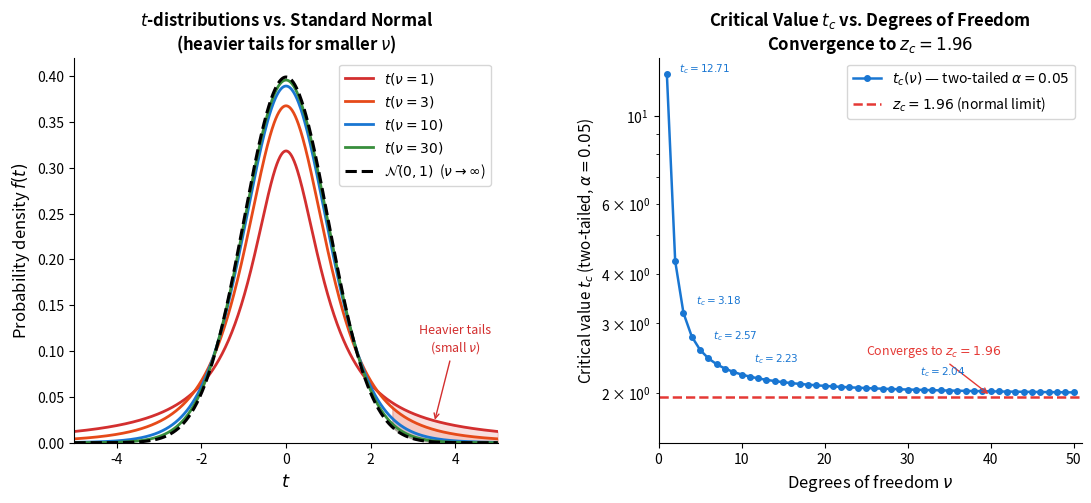

Generate this figure with matplotlib: (Note: this script raises an exception after producing the figure.)
"""
tstat_vs_zstat.py
-----------------
Left  : t-distributions for nu = 1, 3, 10, 30 and the standard normal,
        all on the same axes.  Heavier tails for smaller nu are highlighted.
Right : critical value t_c (two-tailed, alpha=0.05) vs degrees of freedom
        nu = 1..50.  Show z_c = 1.96 as a horizontal dashed line.
"""

import numpy as np
import matplotlib.pyplot as plt
import scipy.stats as stats

x = np.linspace(-5, 5, 800)

nus    = [1, 3, 10, 30]
colors = ["#D32F2F", "#E64A19", "#1976D2", "#388E3C"]

# ── Right panel data ──────────────────────────────────────────────────────────
nu_range  = np.arange(1, 51)
t_crits   = stats.t.ppf(0.975, df=nu_range)   # two-tailed 5%
z_crit    = 1.96

# ── Figure ────────────────────────────────────────────────────────────────────
fig, axes = plt.subplots(1, 2, figsize=(13, 5))
fig.subplots_adjust(wspace=0.38)

# ─── Left: PDF comparison ─────────────────────────────────────────────────────
ax = axes[0]

for nu, col in zip(nus, colors):
    lbl = rf"$t(\nu={nu})$"
    ax.plot(x, stats.t.pdf(x, df=nu), color=col, linewidth=2.0, label=lbl)

# Standard normal
ax.plot(x, stats.norm.pdf(x), "k--", linewidth=2.2,
        label=r"$\mathcal{N}(0,1)$  ($\nu\to\infty$)")

# Shade tail region to highlight differences
x_tail = x[x > 2.5]
for nu, col in zip(nus, colors):
    ax.fill_between(x_tail, stats.t.pdf(x_tail, df=nu),
                    stats.norm.pdf(x_tail), alpha=0.15, color=col)

ax.set_xlim(-5, 5)
ax.set_ylim(0, 0.42)
ax.set_xlabel("$t$", fontsize=13)
ax.set_ylabel("Probability density $f(t)$", fontsize=12)
ax.set_title("$t$-distributions vs. Standard Normal\n"
             "(heavier tails for smaller $\\nu$)", fontsize=12, fontweight="bold")
ax.legend(fontsize=10, loc="upper right")

# Inset annotation arrow to tail
ax.annotate("Heavier tails\n(small $\\nu$)",
            xy=(3.5, 0.022), xytext=(4.0, 0.10),
            fontsize=9, ha="center", color="#D32F2F",
            arrowprops=dict(arrowstyle="->", color="#D32F2F"))

ax.spines["top"].set_visible(False)
ax.spines["right"].set_visible(False)

# ─── Right: critical value vs nu ─────────────────────────────────────────────
ax = axes[1]
ax.plot(nu_range, t_crits, "o-", color="#1976D2", markersize=4,
        linewidth=1.8, label=r"$t_c(\nu)$ — two-tailed $\alpha=0.05$")
ax.axhline(z_crit, color="#E53935", linestyle="--", linewidth=1.8,
           label=f"$z_c = {z_crit}$ (normal limit)")

# Annotate convergence
ax.annotate(f"Converges to $z_c={z_crit}$",
            xy=(40, z_crit + 0.01), xytext=(25, 2.5),
            fontsize=9, color="#E53935",
            arrowprops=dict(arrowstyle="->", color="#E53935"))

# Annotate some specific values
for nu_ann in [1, 3, 5, 10, 30]:
    tc = stats.t.ppf(0.975, df=nu_ann)
    ax.annotate(f"$t_c={tc:.2f}$",
                xy=(nu_ann, tc), xytext=(nu_ann + 1.5, tc + 0.18),
                fontsize=7.5, color="#1976D2")

ax.set_xlabel("Degrees of freedom $\\nu$", fontsize=12)
ax.set_ylabel("Critical value $t_c$ (two-tailed, $\\alpha=0.05$)", fontsize=11)
ax.set_title("Critical Value $t_c$ vs. Degrees of Freedom\n"
             "Convergence to $z_c = 1.96$", fontsize=12, fontweight="bold")
ax.legend(fontsize=10, loc="upper right")
ax.set_xlim(0, 51)
ax.set_ylim(1.5, 14)
ax.set_yscale("log")
ax.spines["top"].set_visible(False)
ax.spines["right"].set_visible(False)

# ── Save & show ───────────────────────────────────────────────────────────────
outdir = "/Users/kaichiht/kuiper2000@gmail.com - Google Drive/My Drive/website-hugo/Objective_Analysis/General_statistical_test/"
fig.savefig(outdir + "tstat_vs_zstat.png", dpi=150, bbox_inches="tight")
plt.show()
